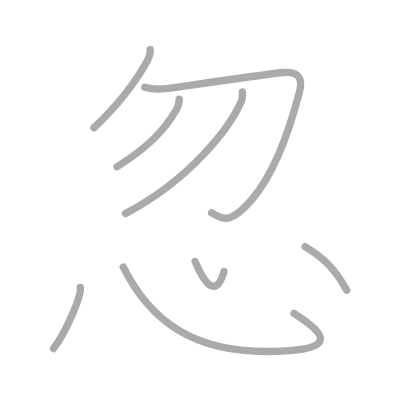
t = 0.00 s
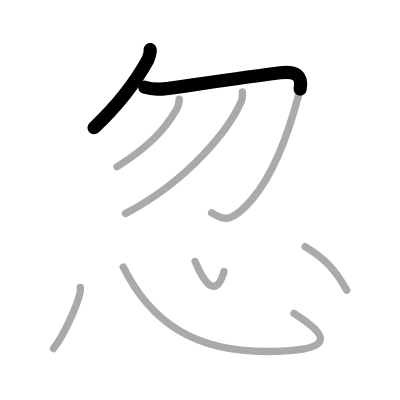
t = 1.50 s
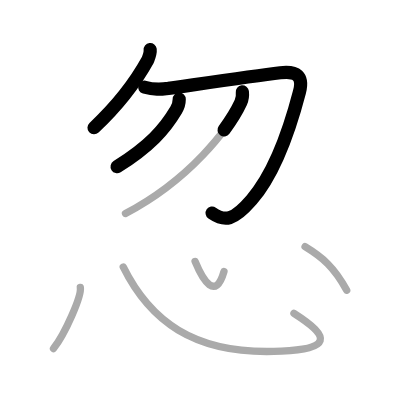
t = 3.25 s
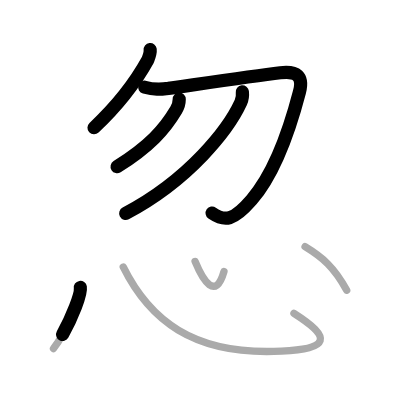
t = 4.75 s
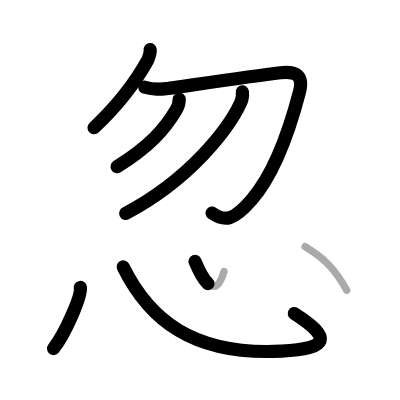
t = 6.50 s
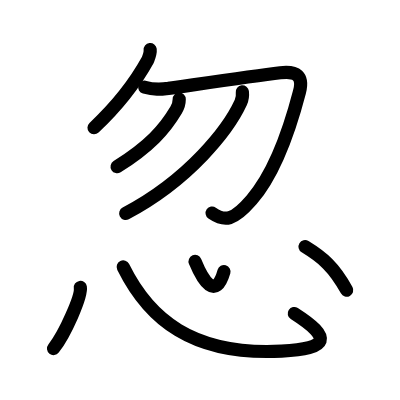
t = 8.00 s

The animated SVG that drew these frames (rendered in a browser with its animation timeline set to each time). Animation: 8 SMIL elements (animate=8); one cycle of 8.00 s.

<?xml version="1.0" standalone="no"?>
<!DOCTYPE svg PUBLIC "-//W3C//DTD SVG 1.1//EN"   "http://www.w3.org/Graphics/SVG/1.1/DTD/svg11.dtd">
<svg width="400px" height="400px"  version="1.1" xmlns="http://www.w3.org/2000/svg">
  <defs>
    <marker id="Triangle" viewBox="0 0 10 10" refX="0" refY="5" markerUnits="strokeWidth" markerWidth="3" style="stroke-opacity:0%;fill:#aaaaaa;" markerHeight="2" orient="auto">
      <path d="M 0 0 L 10 5 L 0 10 z" />
    </marker>
    
    <marker id="Arrow" viewBox="0 0 10 10" refX="5" refY="5" markerUnits="strokeWidth" markerWidth="1.8" style="stroke-opacity:0%;fill:#770000;" markerHeight="2" orient="auto">
      <path d="M 0 4 L 6 4 L 4 1 L 10 5 L 4 9 L 6 6 L 0 6 z" />
        <circle cx="5" cy="5" r="5" />
      </marker>
    
    <marker id="TriangleRed" viewBox="0 0 10 10" refX="0" refY="5" markerUnits="strokeWidth" markerWidth="3" style="stroke-opacity:0%;fill:#CC0000;" markerHeight="2" orient="auto">
      <path d="M 0 0 L 10 5 L 0 10 z" />
    </marker>
    
    <marker id="ArrowRed" viewBox="0 0 10 10" refX="5" refY="5" markerUnits="strokeWidth" markerWidth="1.8" style="stroke-opacity:0%;fill:#CC0000;" markerHeight="2" orient="auto">
      <path d="M 0 4 L 6 4 L 4 1 L 10 5 L 4 9 L 6 6 L 0 6 z" />
        <circle cx="5" cy="5" r="5" />
      </marker>
    
  </defs>
  
  <path style="fill:#ffffff; fill-opacity:100%; fill-rule:evenodd; stroke-width:0;" d="M 0 0 L 400px 0 L 400px 400px L 0 400px L 0 0" />

  <g transform="scale(3.6697247706422 3.6697247706422)">
<path style="fill:none; fill-opacity:0%; fill-rule:evenodd; stroke:#aaaaaa; stroke-opacity:100%; stroke-width: 1.5pt; stroke-linejoin:round; stroke-linecap:round;" d="M40.92 13.5c0.11 0.99-0.28 1.94-0.65 2.85c-2.77 5.02-7.82 12.04-14.67 18.47"></path>
<path style="fill:none; fill-opacity:0%; fill-rule:evenodd; stroke:#aaaaaa; stroke-opacity:100%; stroke-width: 1.5pt; stroke-linejoin:round; stroke-linecap:round;" d="M39.45 23.77c2.55 0.73 4.11 0.59 6.42 0.32c7.19-1.02 22.76-3.34 30.51-4.27c4.43-0.53 6.37 0.85 5.22 5.25c-1.72 6.6-5.73 20.92-13.02 29.36c-5.03 5.82-7.37 6.03-10.91 3.55"></path>
<path style="fill:none; fill-opacity:0%; fill-rule:evenodd; stroke:#aaaaaa; stroke-opacity:100%; stroke-width: 1.5pt; stroke-linejoin:round; stroke-linecap:round;" d="M48.84 27.03c0 1.1-0.31 2.05-0.85 2.95c-3.12 5.27-7.24 9.9-16.11 15.46"></path>
<path style="fill:none; fill-opacity:0%; fill-rule:evenodd; stroke:#aaaaaa; stroke-opacity:100%; stroke-width: 1.5pt; stroke-linejoin:round; stroke-linecap:round;" d="M66.04 25.02c0.09 0.79 0.07 1.85-0.43 2.94C62.25 35.25 51.62 49 34.2 58.18"></path>
<path style="fill:none; fill-opacity:0%; fill-rule:evenodd; stroke:#aaaaaa; stroke-opacity:100%; stroke-width: 1.5pt; stroke-linejoin:round; stroke-linecap:round;" d="M21.89 78.32c0.39 2.39-4.17 12.69-7.31 16.67"></path>
<path style="fill:none; fill-opacity:0%; fill-rule:evenodd; stroke:#aaaaaa; stroke-opacity:100%; stroke-width: 1.5pt; stroke-linejoin:round; stroke-linecap:round;" d="M33.58 72.75c6.92 14 18.68 24.22 43.14 22.93c13.03-0.68 13.9-3.56 3.38-10.3"></path>
<path style="fill:none; fill-opacity:0%; fill-rule:evenodd; stroke:#aaaaaa; stroke-opacity:100%; stroke-width: 1.5pt; stroke-linejoin:round; stroke-linecap:round;" d="M53.16 71.25c2.17 5.25 5.57 10.75 7.88 2.71"></path>
<path style="fill:none; fill-opacity:0%; fill-rule:evenodd; stroke:#aaaaaa; stroke-opacity:100%; stroke-width: 1.5pt; stroke-linejoin:round; stroke-linecap:round;" d="M83.13 67.23c4.74 2.89 7.87 5.52 11.35 11.86"></path>

<path style="fill:none; fill-opacity:0%; fill-rule:evenodd; stroke:#000000; stroke-opacity:100%; stroke-width: 2.7pt; stroke-linejoin:round; stroke-linecap:round;" d="M40.92 13.5c0.11 0.99-0.28 1.94-0.65 2.85c-2.77 5.02-7.82 12.04-14.67 18.47" pathLength="100" stroke-dashoffset="100" stroke-dasharray="100 105"><animate id="dashAnim1" attributeName="stroke-dashoffset" from="100" to="0" dur="1s" calcMode="linear" fill="freeze"/></path>
<path style="fill:none; fill-opacity:0%; fill-rule:evenodd; stroke:#000000; stroke-opacity:100%; stroke-width: 2.7pt; stroke-linejoin:round; stroke-linecap:round;" d="M39.45 23.77c2.55 0.73 4.11 0.59 6.42 0.32c7.19-1.02 22.76-3.34 30.51-4.27c4.43-0.53 6.37 0.85 5.22 5.25c-1.72 6.6-5.73 20.92-13.02 29.36c-5.03 5.82-7.37 6.03-10.91 3.55" pathLength="100" stroke-dashoffset="100" stroke-dasharray="100 105"><animate id="dashAnim2" attributeName="stroke-dashoffset" from="100" to="0" dur="1s" calcMode="linear" begin="dashAnim1.end" fill="freeze"/></path>
<path style="fill:none; fill-opacity:0%; fill-rule:evenodd; stroke:#000000; stroke-opacity:100%; stroke-width: 2.7pt; stroke-linejoin:round; stroke-linecap:round;" d="M48.84 27.03c0 1.1-0.31 2.05-0.85 2.95c-3.12 5.27-7.24 9.9-16.11 15.46" pathLength="100" stroke-dashoffset="100" stroke-dasharray="100 105"><animate id="dashAnim3" attributeName="stroke-dashoffset" from="100" to="0" dur="1s" calcMode="linear" begin="dashAnim2.end" fill="freeze"/></path>
<path style="fill:none; fill-opacity:0%; fill-rule:evenodd; stroke:#000000; stroke-opacity:100%; stroke-width: 2.7pt; stroke-linejoin:round; stroke-linecap:round;" d="M66.04 25.02c0.09 0.79 0.07 1.85-0.43 2.94C62.25 35.25 51.62 49 34.2 58.18" pathLength="100" stroke-dashoffset="100" stroke-dasharray="100 105"><animate id="dashAnim4" attributeName="stroke-dashoffset" from="100" to="0" dur="1s" calcMode="linear" begin="dashAnim3.end" fill="freeze"/></path>
<path style="fill:none; fill-opacity:0%; fill-rule:evenodd; stroke:#000000; stroke-opacity:100%; stroke-width: 2.7pt; stroke-linejoin:round; stroke-linecap:round;" d="M21.89 78.32c0.39 2.39-4.17 12.69-7.31 16.67" pathLength="100" stroke-dashoffset="100" stroke-dasharray="100 105"><animate id="dashAnim5" attributeName="stroke-dashoffset" from="100" to="0" dur="1s" calcMode="linear" begin="dashAnim4.end" fill="freeze"/></path>
<path style="fill:none; fill-opacity:0%; fill-rule:evenodd; stroke:#000000; stroke-opacity:100%; stroke-width: 2.7pt; stroke-linejoin:round; stroke-linecap:round;" d="M33.58 72.75c6.92 14 18.68 24.22 43.14 22.93c13.03-0.68 13.9-3.56 3.38-10.3" pathLength="100" stroke-dashoffset="100" stroke-dasharray="100 105"><animate id="dashAnim6" attributeName="stroke-dashoffset" from="100" to="0" dur="1s" calcMode="linear" begin="dashAnim5.end" fill="freeze"/></path>
<path style="fill:none; fill-opacity:0%; fill-rule:evenodd; stroke:#000000; stroke-opacity:100%; stroke-width: 2.7pt; stroke-linejoin:round; stroke-linecap:round;" d="M53.16 71.25c2.17 5.25 5.57 10.75 7.88 2.71" pathLength="100" stroke-dashoffset="100" stroke-dasharray="100 105"><animate id="dashAnim7" attributeName="stroke-dashoffset" from="100" to="0" dur="1s" calcMode="linear" begin="dashAnim6.end" fill="freeze"/></path>
<path style="fill:none; fill-opacity:0%; fill-rule:evenodd; stroke:#000000; stroke-opacity:100%; stroke-width: 2.7pt; stroke-linejoin:round; stroke-linecap:round;" d="M83.13 67.23c4.74 2.89 7.87 5.52 11.35 11.86" pathLength="100" stroke-dashoffset="100" stroke-dasharray="100 105"><animate id="dashAnim8" attributeName="stroke-dashoffset" from="100" to="0" dur="1s" calcMode="linear" begin="dashAnim7.end" fill="freeze"/></path>

</g>

</svg>  
          
